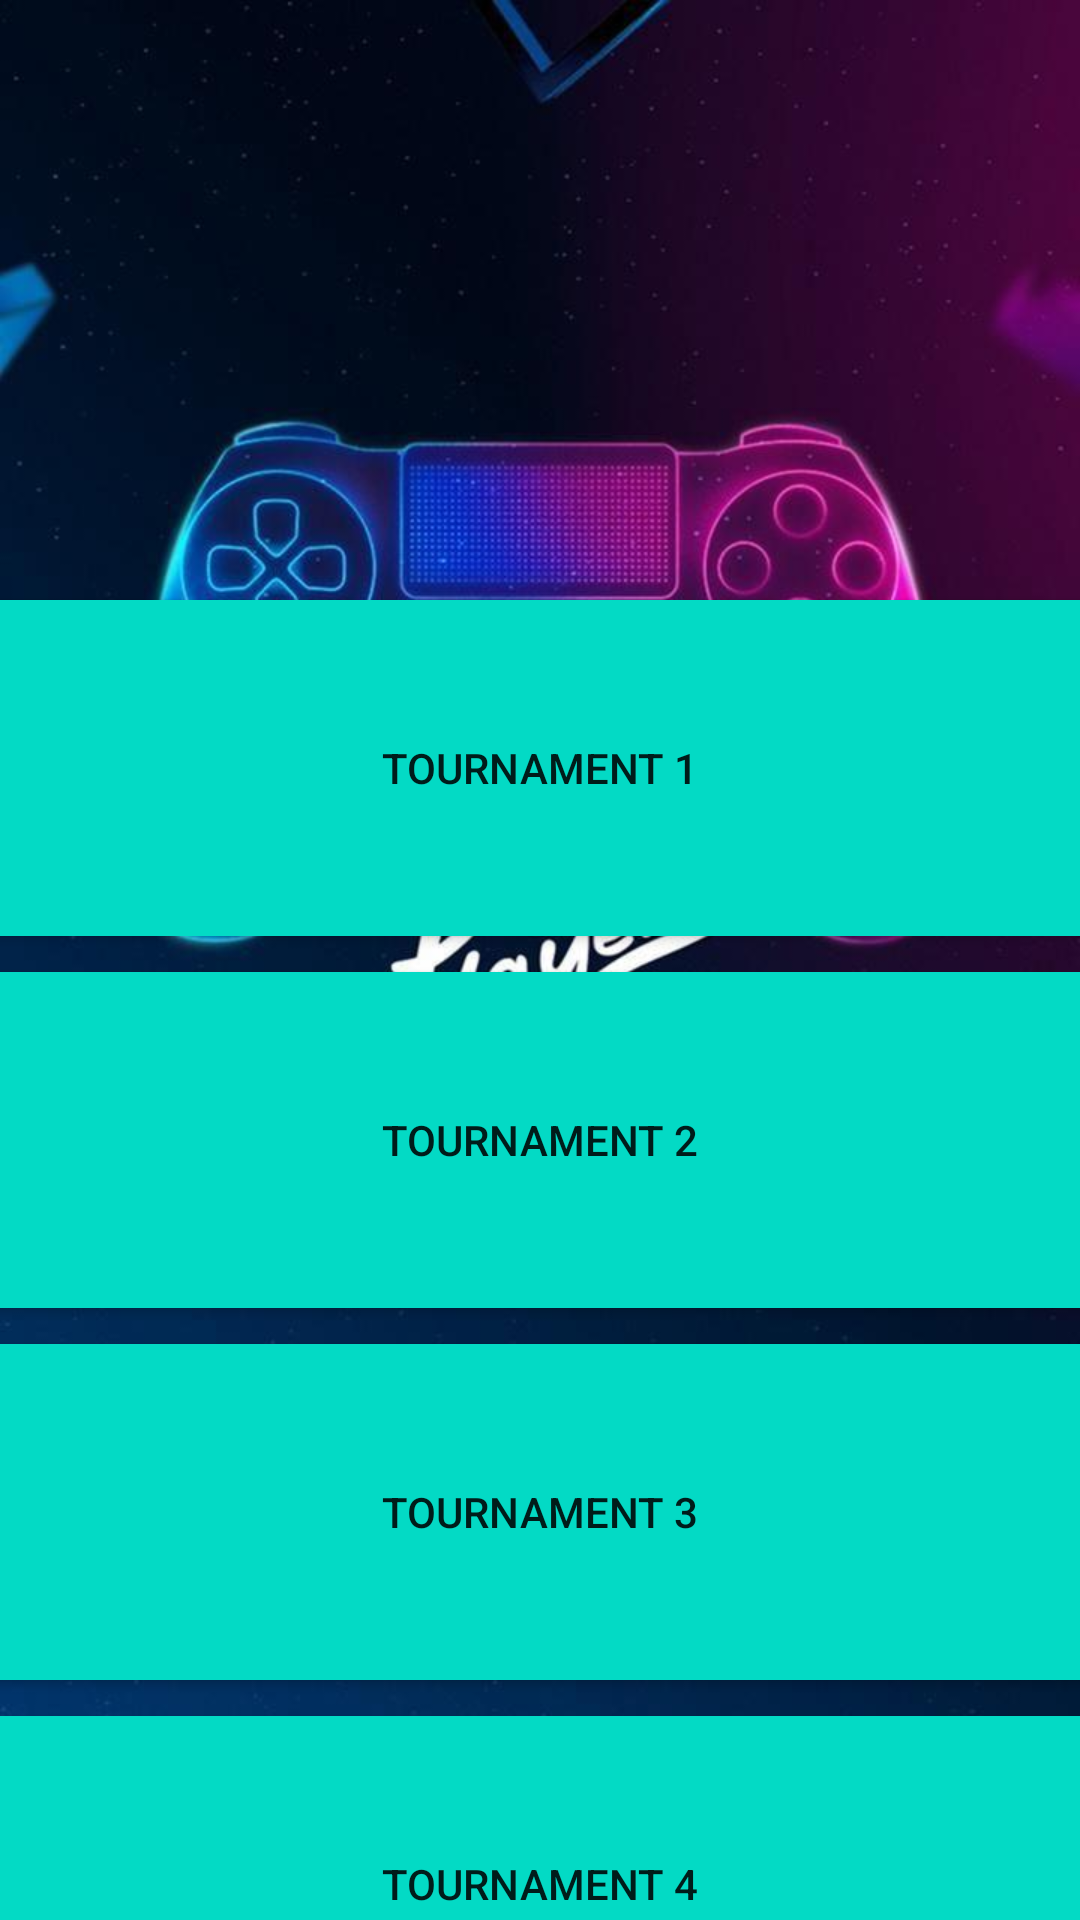

Here is an Android app screen rendered from its layout file. Give the layout XML and the strings, colors and styles it references.
<!-- AndroidManifest.xml: application theme Theme.ESportsManager -->
<!-- res/layout/activity_game2.xml -->
<?xml version="1.0" encoding="utf-8"?>
<LinearLayout xmlns:android="http://schemas.android.com/apk/res/android"
    xmlns:app="http://schemas.android.com/apk/res-auto"
    xmlns:tools="http://schemas.android.com/tools"
    android:layout_width="match_parent"
    android:layout_height="match_parent"
    android:background="@drawable/vbg"
    android:orientation="vertical"
    tools:context=".game2">

    <Button
        android:id="@+id/t1"
        android:layout_width="396dp"
        android:layout_height="112dp"
        android:layout_gravity="center"
        android:layout_marginTop="200dp"
        android:background="@color/teal_200"
        android:text="tournament 1" />

    <Button
        android:id="@+id/t2"
        android:layout_width="396dp"
        android:layout_height="112dp"
        android:layout_gravity="center"
        android:layout_marginTop="12dp"
        android:background="@color/teal_200"
        android:text="tournament 2" />
    <Button
        android:id="@+id/t3"
        android:layout_width="396dp"
        android:layout_height="112dp"
        android:layout_gravity="center"
        android:layout_marginTop="12dp"
        android:background="@color/teal_200"
        android:text="tournament 3" />
    <Button
        android:id="@+id/t4"
        android:layout_width="396dp"
        android:layout_height="112dp"
        android:layout_gravity="center"
        android:layout_marginTop="12dp"
        android:background="@color/teal_200"
        android:text="tournament 4" />



</LinearLayout>
<!-- resources referenced by this layout -->
<resources>
  <color name="teal_200">#FF03DAC5</color>
  <!-- drawable vbg: jpg bitmap (drawable, 51999 bytes) -->
  <style name="Theme.ESportsManager" parent="Theme.AppCompat.Light.NoActionBar">
          
  
          <item name="colorPrimaryDark">@color/purple_700</item>
          <item name="colorAccent">@color/teal_200</item>
          
      </style>
  <color name="purple_700">#FF3700B3</color>
</resources>
